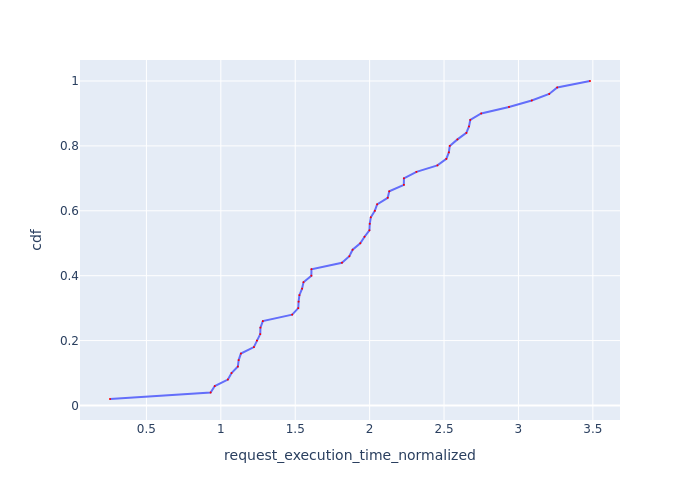

The table this chart was drawn from, first rows:
Request Id, request_execution_time_normalized, cdf
0_49, 0.2553, 0.02
0_43, 0.9314, 0.04
0_48, 0.9594, 0.06
0_35, 1.048, 0.08
0_46, 1.072, 0.1
0_16, 1.115, 0.12
0_44, 1.12, 0.14
0_40, 1.135, 0.16
0_45, 1.222, 0.18
0_37, 1.243, 0.2
0_1, 1.265, 0.22
0_0, 1.266, 0.24
0_10, 1.282, 0.26
0_2, 1.479, 0.28
0_13, 1.52, 0.3
0_38, 1.523, 0.32
0_11, 1.528, 0.34
0_5, 1.546, 0.36
0_3, 1.556, 0.38
0_31, 1.608, 0.4
0_4, 1.609, 0.42
0_15, 1.814, 0.44
0_6, 1.864, 0.46
0_12, 1.886, 0.48
0_7, 1.937, 0.5
0_42, 1.966, 0.52
0_32, 1.999, 0.54
0_47, 2.001, 0.56
0_41, 2.008, 0.58
0_19, 2.035, 0.6
0_39, 2.05, 0.62
0_9, 2.122, 0.64
0_8, 2.132, 0.66
0_22, 2.23, 0.68
0_30, 2.23, 0.7
0_29, 2.315, 0.72
0_33, 2.455, 0.74
0_36, 2.516, 0.76
0_18, 2.532, 0.78
0_34, 2.538, 0.8
0_27, 2.59, 0.82
0_14, 2.65, 0.84
0_17, 2.668, 0.86
0_28, 2.676, 0.88
0_21, 2.75, 0.9
0_20, 2.937, 0.92
0_23, 3.09, 0.94
0_24, 3.207, 0.96
0_26, 3.261, 0.98
0_25, 3.481, 1.0
